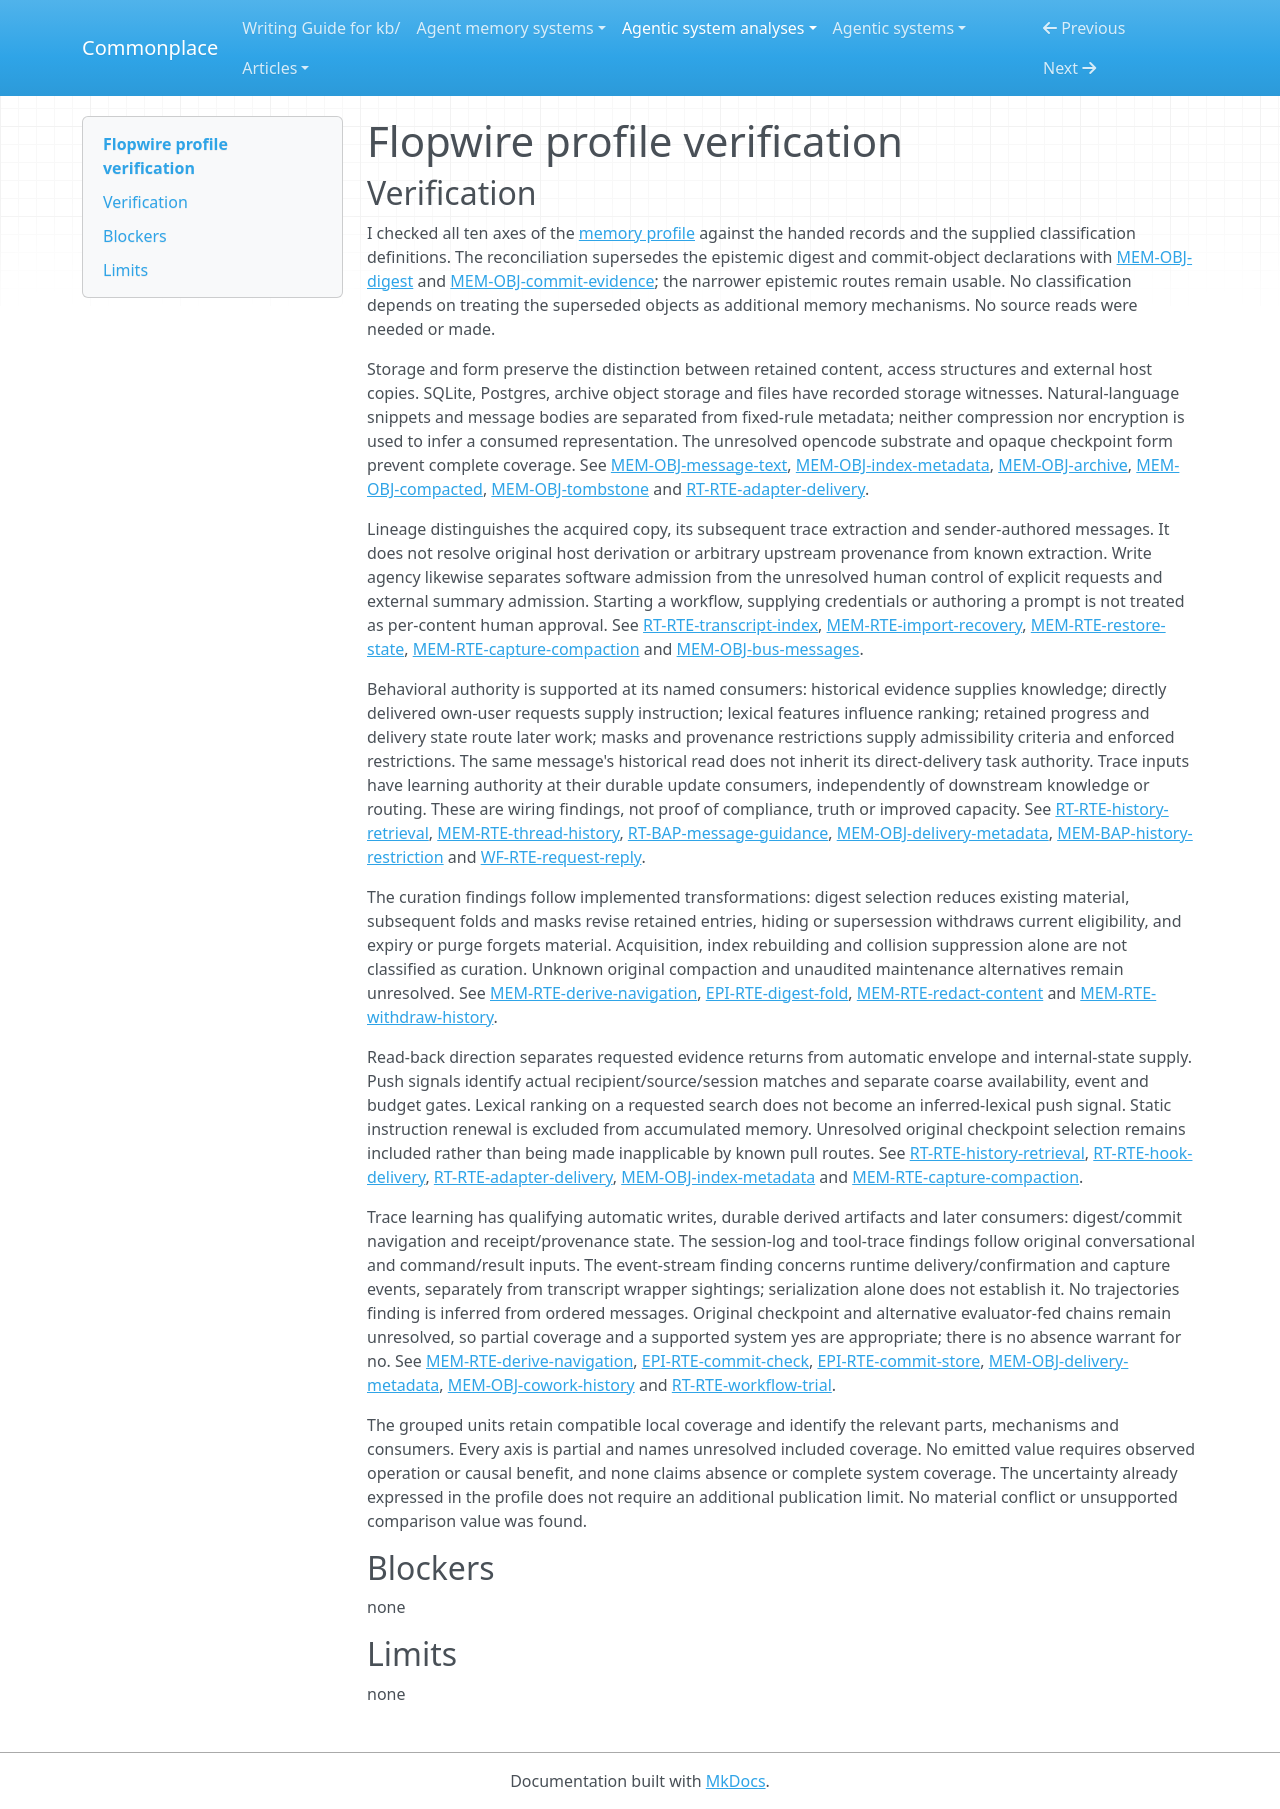

repository: zby/commonplace · page: agentic-system-analyses/retained/flopwire--flopwire/profile-verification/index.html · generator: mkdocs

---
type: agentic-system-analyses/types/agentic-system-verification.md
description: "Independent verification of Flopwire memory classifications at the frozen source revision"
run-id: AAS-2026-10-20-flopwire-184bd013bba1-01
reviewed-boundary: "057a4b87603cc878e81d9eb49298ddc4eb9eeb23"
---

# Flopwire profile verification

## Verification

I checked all ten axes of the [memory profile](memory-profile.md#comparison-rationale) against the handed records and the supplied classification definitions. The reconciliation supersedes the epistemic digest and commit-object declarations with [MEM-OBJ-digest](memory.md#mem-obj-digest) and [MEM-OBJ-commit-evidence](memory.md#mem-obj-commit-evidence); the narrower epistemic routes remain usable. No classification depends on treating the superseded objects as additional memory mechanisms. No source reads were needed or made.

Storage and form preserve the distinction between retained content, access structures and external host copies. SQLite, Postgres, archive object storage and files have recorded storage witnesses. Natural-language snippets and message bodies are separated from fixed-rule metadata; neither compression nor encryption is used to infer a consumed representation. The unresolved opencode substrate and opaque checkpoint form prevent complete coverage. See [MEM-OBJ-message-text](memory.md#mem-obj-message-text), [MEM-OBJ-index-metadata](memory.md#mem-obj-index-metadata), [MEM-OBJ-archive](memory.md#mem-obj-archive), [MEM-OBJ-compacted](memory.md#mem-obj-compacted), [MEM-OBJ-tombstone](memory.md#mem-obj-tombstone) and [RT-RTE-adapter-delivery](runtime.md#rt-rte-adapter-delivery).

Lineage distinguishes the acquired copy, its subsequent trace extraction and sender-authored messages. It does not resolve original host derivation or arbitrary upstream provenance from known extraction. Write agency likewise separates software admission from the unresolved human control of explicit requests and external summary admission. Starting a workflow, supplying credentials or authoring a prompt is not treated as per-content human approval. See [RT-RTE-transcript-index](runtime.md#rt-rte-transcript-index), [MEM-RTE-import-recovery](memory.md#mem-rte-import-recovery), [MEM-RTE-restore-state](memory.md#mem-rte-restore-state), [MEM-RTE-capture-compaction](memory.md#mem-rte-capture-compaction) and [MEM-OBJ-bus-messages](memory.md#mem-obj-bus-messages).

Behavioral authority is supported at its named consumers: historical evidence supplies knowledge; directly delivered own-user requests supply instruction; lexical features influence ranking; retained progress and delivery state route later work; masks and provenance restrictions supply admissibility criteria and enforced restrictions. The same message's historical read does not inherit its direct-delivery task authority. Trace inputs have learning authority at their durable update consumers, independently of downstream knowledge or routing. These are wiring findings, not proof of compliance, truth or improved capacity. See [RT-RTE-history-retrieval](runtime.md#rt-rte-history-retrieval), [MEM-RTE-thread-history](memory.md#mem-rte-thread-history), [RT-BAP-message-guidance](runtime.md#rt-bap-message-guidance), [MEM-OBJ-delivery-metadata](memory.md#mem-obj-delivery-metadata), [MEM-BAP-history-restriction](memory.md#mem-bap-history-restriction) and [WF-RTE-request-reply](workflow.md#wf-rte-request-reply).

The curation findings follow implemented transformations: digest selection reduces existing material, subsequent folds and masks revise retained entries, hiding or supersession withdraws current eligibility, and expiry or purge forgets material. Acquisition, index rebuilding and collision suppression alone are not classified as curation. Unknown original compaction and unaudited maintenance alternatives remain unresolved. See [MEM-RTE-derive-navigation](memory.md#mem-rte-derive-navigation), [EPI-RTE-digest-fold](epistemic.md#epi-rte-digest-fold), [MEM-RTE-redact-content](memory.md#mem-rte-redact-content) and [MEM-RTE-withdraw-history](memory.md#mem-rte-withdraw-history).

Read-back direction separates requested evidence returns from automatic envelope and internal-state supply. Push signals identify actual recipient/source/session matches and separate coarse availability, event and budget gates. Lexical ranking on a requested search does not become an inferred-lexical push signal. Static instruction renewal is excluded from accumulated memory. Unresolved original checkpoint selection remains included rather than being made inapplicable by known pull routes. See [RT-RTE-history-retrieval](runtime.md#rt-rte-history-retrieval), [RT-RTE-hook-delivery](runtime.md#rt-rte-hook-delivery), [RT-RTE-adapter-delivery](runtime.md#rt-rte-adapter-delivery), [MEM-OBJ-index-metadata](memory.md#mem-obj-index-metadata) and [MEM-RTE-capture-compaction](memory.md#mem-rte-capture-compaction).

Trace learning has qualifying automatic writes, durable derived artifacts and later consumers: digest/commit navigation and receipt/provenance state. The session-log and tool-trace findings follow original conversational and command/result inputs. The event-stream finding concerns runtime delivery/confirmation and capture events, separately from transcript wrapper sightings; serialization alone does not establish it. No trajectories finding is inferred from ordered messages. Original checkpoint and alternative evaluator-fed chains remain unresolved, so partial coverage and a supported system yes are appropriate; there is no absence warrant for no. See [MEM-RTE-derive-navigation](memory.md#mem-rte-derive-navigation), [EPI-RTE-commit-check](epistemic.md#epi-rte-commit-check), [EPI-RTE-commit-store](epistemic.md#epi-rte-commit-store), [MEM-OBJ-delivery-metadata](memory.md#mem-obj-delivery-metadata), [MEM-OBJ-cowork-history](memory.md#mem-obj-cowork-history) and [RT-RTE-workflow-trial](runtime.md#rt-rte-workflow-trial).

The grouped units retain compatible local coverage and identify the relevant parts, mechanisms and consumers. Every axis is partial and names unresolved included coverage. No emitted value requires observed operation or causal benefit, and none claims absence or complete system coverage. The uncertainty already expressed in the profile does not require an additional publication limit. No material conflict or unsupported comparison value was found.

## Blockers

none

## Limits

none
